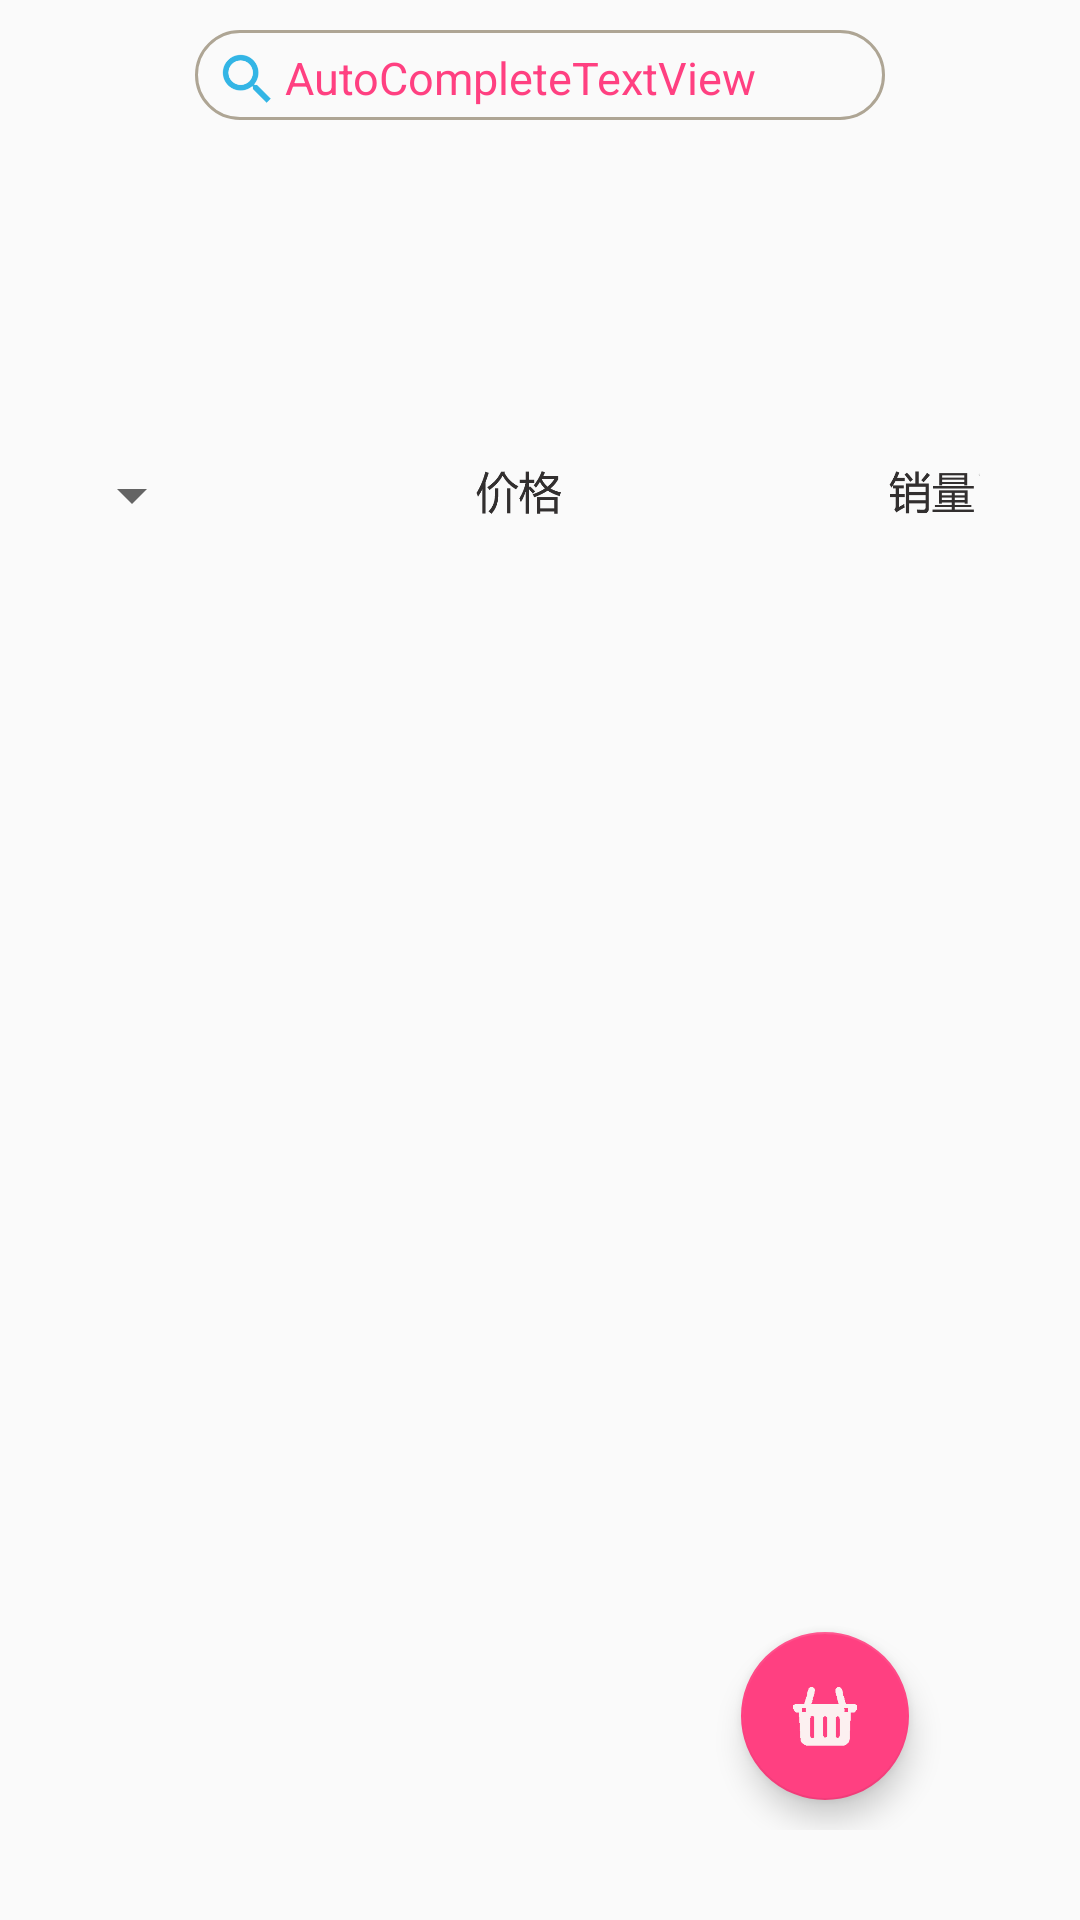

Here is an Android app screen rendered from its layout file. Give the layout XML and the strings, colors and styles it references.
<!-- AndroidManifest.xml: application theme AppTheme -->
<!-- res/layout/customer_list.xml -->
<?xml version="1.0" encoding="utf-8"?>
<LinearLayout xmlns:android="http://schemas.android.com/apk/res/android"
              xmlns:tabstyle="http://schemas.android.com/apk/res-auto"
              xmlns:tools="http://schemas.android.com/tools"
              android:orientation="vertical"
              android:layout_width="match_parent"
              android:layout_height="match_parent">

    <FrameLayout
        android:layout_width="wrap_content"
        android:layout_height="wrap_content">

        <android.support.v4.view.ViewPager
            android:layout_width="match_parent"
            android:layout_height="@dimen/image_height"
            android:id="@+id/viewpager"
            android:layout_alignParentTop="true"
            android:layout_alignParentStart="true">

            <android.support.design.widget.TabLayout
                android:layout_width="wrap_content"
                android:layout_height="3dp"
                android:layout_gravity="bottom|center"
                android:id="@+id/tablayout"
                tabstyle:tabGravity="center"
                tabstyle:tabMaxWidth="20dp"
                tabstyle:tabIndicatorHeight="3dp"
                tabstyle:tabIndicatorColor="@android:color/holo_blue_bright"/>
        </android.support.v4.view.ViewPager>

        <RelativeLayout
            android:layout_width="wrap_content"
            android:layout_height="wrap_content"
            android:layout_gravity="center_horizontal"
            android:layout_alignParentTop="true"
            android:layout_marginTop="10dp"
            android:background="@drawable/ovalshape">

            <ImageButton
                android:layout_width="25dp"
                android:layout_height="25dp"
                android:scaleType="centerCrop"
                android:src="@mipmap/ic_search_blue"
                android:layout_marginTop="4dp"
                android:background="@android:color/transparent"
                android:id="@+id/search_button"
                android:layout_marginStart="5dp"
                android:layout_alignParentStart="true"/>

            <AutoCompleteTextView
                android:text="AutoCompleteTextView"
                android:textColor="@color/colorAccent"
                android:imeOptions="actionSearch"
                android:inputType="text"
                android:paddingTop="2dp"
                android:background="@null"
                android:textSize="15sp"
                android:layout_width="200dp"
                android:layout_height="30dp"
                android:id="@+id/autoCompleteTextView"
                android:layout_toEndOf="@+id/search_button"
                style="@style/Widget.AppCompat.Light.AutoCompleteTextView"
                android:cursorVisible="false"/>
        </RelativeLayout>

    </FrameLayout>


    <RelativeLayout
        android:layout_width="match_parent"
        android:layout_height="30dp">

        <Spinner
            android:layout_width="wrap_content"
            android:layout_height="match_parent"
            android:id="@+id/spinner"
            android:gravity="bottom"
            android:dropDownWidth="100dp"
            android:layout_alignParentStart="true"
            android:layout_marginStart="20dp"
            >
        </Spinner>

        <ToggleButton
            android:layout_width="45dp"
            android:layout_height="match_parent"
            android:checked="false"
            android:textOff=""
            android:textOn=""
            android:id="@+id/volume_select"
            android:background="@drawable/sale_select"
            android:layout_alignParentEnd="true"
            android:layout_marginEnd="20dp"
            />

        <ToggleButton
            android:layout_width="45dp"
            android:checked="false"
            android:layout_height="match_parent"
            android:textOff=""
            android:textOn=""
            android:id="@+id/price_select"
            android:background="@drawable/price_select"
            android:layout_alignParentTop="true"
            android:layout_centerHorizontal="true"/>

    </RelativeLayout>

    <RelativeLayout
        android:layout_width="match_parent"
        android:layout_height="match_parent">


        <android.support.v7.widget.RecyclerView
            android:layout_width="match_parent"
            android:layout_height="match_parent"
            android:id="@+id/menu_recycler_view"
            android:layout_alignParentTop="true"
            android:layout_alignParentStart="true">

        </android.support.v7.widget.RecyclerView>

        <LinearLayout
            android:layout_width="170dp"
            android:layout_height="wrap_content"
            android:orientation="vertical"
            android:layout_alignParentEnd="true"
            android:layout_alignParentBottom="true"
            android:layout_marginBottom="30dp"
            android:elevation="10dp"
            android:id="@+id/linear">

            <android.support.v7.widget.RecyclerView
                android:layout_width="match_parent"
                android:layout_height="200dp"
                android:id="@+id/order_recyclerview"
                android:visibility="gone">

            </android.support.v7.widget.RecyclerView>

            <TextView
                android:layout_width="match_parent"
                android:layout_height="match_parent"
                android:textStyle="bold"
                android:textColor="@color/red"
                android:text="合计"
                android:textSize="18sp"
                android:layout_marginBottom="5dp"
                android:id="@+id/order_price"
                android:visibility="gone"/>

            <android.support.design.widget.FloatingActionButton
                android:id="@+id/description_add_fab"
                android:layout_width="wrap_content"
                android:layout_height="wrap_content"
                tabstyle:srcCompat="@drawable/basket"
                android:layout_gravity="center_horizontal"
                android:layout_marginBottom="10dp"
                android:layout_marginTop="5dp"/>
        </LinearLayout>

    </RelativeLayout>

</LinearLayout>
<!-- resources referenced by this layout -->
<resources>
  <color name="colorAccent">#FF4081</color>
  <color name="red">#f50813</color>
  <dimen name="image_height">150dp</dimen>
  <!-- drawable basket: png bitmap (drawable-xhdpi, 5280 bytes) -->
  <!-- drawable ovalshape (drawable) -->
  <?xml version="1.0" encoding="utf-8"?>
  <shape xmlns:android="http://schemas.android.com/apk/res/android"
      android:shape="rectangle">
      <stroke android:width="1dip" android:color="#aea594" />
      <corners
          android:topLeftRadius="20dp"
          android:topRightRadius="20dp"
          android:bottomRightRadius="20dp"
          android:bottomLeftRadius="20dp"/>
  </shape>
  <!-- drawable price_select (drawable) -->
  <?xml version="1.0" encoding="utf-8"?>
  <selector xmlns:android="http://schemas.android.com/apk/res/android">
      <item android:state_checked="false"
            android:drawable="@drawable/price_none"/>
      <item
          android:drawable="@drawable/price_up"/>
  
  </selector>
  <!-- drawable sale_select (drawable) -->
  <?xml version="1.0" encoding="utf-8"?>
  <selector xmlns:android="http://schemas.android.com/apk/res/android">
      <item android:state_checked="false"
            android:drawable="@drawable/sale_none"/>
      <item android:drawable="@drawable/sale_down"/>
  
  </selector>
  <!-- mipmap ic_search_blue: png bitmap (mipmap-hdpi, 1060 bytes) -->
  <style name="AppTheme" parent="Theme.AppCompat.Light.DarkActionBar">
          
          <item name="colorPrimary">@color/colorPrimary</item>
          <item name="colorPrimaryDark">@color/colorPrimaryDark</item>
          <item name="colorAccent">@color/colorAccent</item>
      </style>
  <!-- drawable price_none: png bitmap (drawable-xhdpi, 228796 bytes) -->
  <!-- drawable price_up: png bitmap (drawable-xhdpi, 228796 bytes) -->
  <!-- drawable sale_none: png bitmap (drawable-xhdpi, 228796 bytes) -->
  <!-- drawable sale_down: png bitmap (drawable-xhdpi, 11339 bytes) -->
  <color name="colorPrimary">#3F51B5</color>
  <color name="colorPrimaryDark">#303F9F</color>
</resources>
